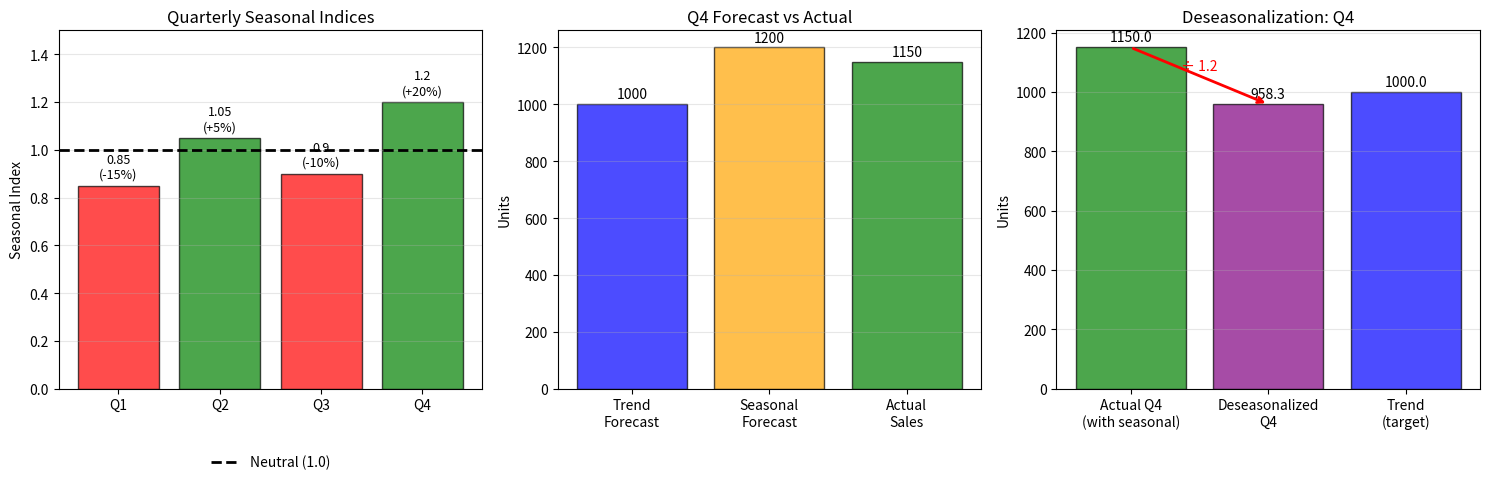

The script that saved this image: (Note: this script raises an exception after producing the figure.)
"""
TSA_ch0_ex3_seasonal
====================
Seminar Exercise 3: Seasonal Indices

Problem: Verify seasonal indices normalization, calculate seasonal forecast,
and deseasonalize actual values
"""

import numpy as np
import matplotlib.pyplot as plt

# Given seasonal indices (multiplicative model)
quarters = ['Q1', 'Q2', 'Q3', 'Q4']
seasonal_indices = np.array([0.85, 1.05, 0.90, 1.20])

# Given values
trend_forecast_q4 = 1000  # Trend forecast for Q4
actual_q4_sales = 1150    # Actual Q4 sales

print("=" * 60)
print("SEASONAL INDICES - Step by Step Solution")
print("=" * 60)

# Part a: Verify normalization
print("\na) Verify Seasonal Indices are Properly Normalized")
print("-" * 60)
print("For multiplicative model with m periods:")
print("  - Sum of indices should equal m")
print("  - Or average should equal 1")
print()
print("Given indices:")
for q, idx in zip(quarters, seasonal_indices):
    print(f"  S_{q} = {idx}")

sum_indices = sum(seasonal_indices)
avg_indices = np.mean(seasonal_indices)

print(f"\nSum of indices = {' + '.join([str(s) for s in seasonal_indices])} = {sum_indices}")
print(f"For m = 4 quarters, sum should = 4")
print(f"Result: {sum_indices} = 4 ✓ CORRECTLY NORMALIZED")
print(f"\nAlternatively: Average = {avg_indices} = 1 ✓")

# Part b: Seasonal forecast
print("\n" + "=" * 60)
print("b) Calculate Seasonally Adjusted Forecast for Q4")
print("-" * 60)
print("Multiplicative model: X̂_t = T_t × S_t")
print()
print(f"Given: Trend forecast T_Q4 = {trend_forecast_q4}")
print(f"       Seasonal index S_Q4 = {seasonal_indices[3]}")
print()
print(f"Seasonal forecast:")
print(f"  X̂_Q4 = T_Q4 × S_Q4")
print(f"  X̂_Q4 = {trend_forecast_q4} × {seasonal_indices[3]}")

seasonal_forecast_q4 = trend_forecast_q4 * seasonal_indices[3]
print(f"  X̂_Q4 = {seasonal_forecast_q4:.0f} units")

print("\nInterpretation:")
print(f"  Q4 has a seasonal index of {seasonal_indices[3]}, meaning")
print(f"  Q4 sales are typically {(seasonal_indices[3]-1)*100:.0f}% ABOVE the trend level.")
print(f"  So if trend is {trend_forecast_q4}, seasonal forecast is {seasonal_forecast_q4:.0f}.")

# Part c: Deseasonalize
print("\n" + "=" * 60)
print("c) Calculate Deseasonalized Value for Q4")
print("-" * 60)
print("To deseasonalize (remove seasonal effect):")
print("  X_deseasonalized = X_actual / S_t")
print()
print(f"Given: Actual Q4 sales = {actual_q4_sales}")
print(f"       Seasonal index S_Q4 = {seasonal_indices[3]}")
print()
print(f"Deseasonalized value:")
print(f"  X_deseas = X_actual / S_Q4")
print(f"  X_deseas = {actual_q4_sales} / {seasonal_indices[3]}")

deseasonalized_q4 = actual_q4_sales / seasonal_indices[3]
print(f"  X_deseas = {deseasonalized_q4:.2f} units")

print("\nInterpretation:")
print(f"  Actual Q4 sales: {actual_q4_sales} units")
print(f"  After removing the seasonal boost ({(seasonal_indices[3]-1)*100:.0f}%): {deseasonalized_q4:.2f} units")
print(f"  Trend forecast was: {trend_forecast_q4} units")
print(f"  Difference: {deseasonalized_q4:.2f} - {trend_forecast_q4} = {deseasonalized_q4 - trend_forecast_q4:.2f} units")
print(f"  → Underlying performance was {abs(deseasonalized_q4 - trend_forecast_q4):.2f} units BELOW trend")
print(f"  → Despite the seasonal boost, actual performance was slightly weak")

# Visualization
fig, axes = plt.subplots(1, 3, figsize=(15, 5))

# Left: Seasonal indices
ax1 = axes[0]
colors = ['red' if s < 1 else 'green' for s in seasonal_indices]
bars = ax1.bar(quarters, seasonal_indices, color=colors, alpha=0.7, edgecolor='black')
ax1.axhline(y=1, color='black', linestyle='--', linewidth=2, label='Neutral (1.0)')
ax1.set_ylabel('Seasonal Index')
ax1.set_title('Quarterly Seasonal Indices')
ax1.legend(loc='upper center', bbox_to_anchor=(0.5, -0.15), frameon=False)
ax1.grid(True, alpha=0.3, axis='y')
ax1.set_ylim(0, 1.5)

# Add labels
for bar, val in zip(bars, seasonal_indices):
    pct = (val - 1) * 100
    label = f'{val}\n({pct:+.0f}%)'
    ax1.text(bar.get_x() + bar.get_width()/2, bar.get_height() + 0.02,
             label, ha='center', va='bottom', fontsize=9)

# Middle: Q4 comparison
ax2 = axes[1]
categories = ['Trend\nForecast', 'Seasonal\nForecast', 'Actual\nSales']
values = [trend_forecast_q4, seasonal_forecast_q4, actual_q4_sales]
colors = ['blue', 'orange', 'green']
bars = ax2.bar(categories, values, color=colors, alpha=0.7, edgecolor='black')
ax2.set_ylabel('Units')
ax2.set_title('Q4 Forecast vs Actual')
ax2.grid(True, alpha=0.3, axis='y')

for bar, val in zip(bars, values):
    ax2.text(bar.get_x() + bar.get_width()/2, bar.get_height() + 10,
             f'{val:.0f}', ha='center', va='bottom', fontsize=10)

# Right: Deseasonalization
ax3 = axes[2]
categories = ['Actual Q4\n(with seasonal)', 'Deseasonalized\nQ4', 'Trend\n(target)']
values = [actual_q4_sales, deseasonalized_q4, trend_forecast_q4]
colors = ['green', 'purple', 'blue']
bars = ax3.bar(categories, values, color=colors, alpha=0.7, edgecolor='black')
ax3.set_ylabel('Units')
ax3.set_title('Deseasonalization: Q4')
ax3.grid(True, alpha=0.3, axis='y')

for bar, val in zip(bars, values):
    ax3.text(bar.get_x() + bar.get_width()/2, bar.get_height() + 10,
             f'{val:.1f}', ha='center', va='bottom', fontsize=10)

# Add arrow showing deseasonalization
ax3.annotate('', xy=(1, deseasonalized_q4), xytext=(0, actual_q4_sales),
             arrowprops=dict(arrowstyle='->', color='red', lw=2))
ax3.text(0.5, (actual_q4_sales + deseasonalized_q4)/2 + 20, f'÷ {seasonal_indices[3]}',
         ha='center', fontsize=10, color='red')

plt.tight_layout()
plt.savefig('../../charts/ch0_seminar_ex3_seasonal.png', dpi=150, bbox_inches='tight')
plt.show()

print("\n" + "=" * 60)
print("FINAL ANSWERS:")
print("=" * 60)
print(f"a) Sum of indices = {sum_indices} = 4 ✓ Properly normalized")
print(f"b) Seasonally adjusted Q4 forecast = {seasonal_forecast_q4:.0f} units")
print(f"c) Deseasonalized Q4 value = {deseasonalized_q4:.2f} units")
print(f"   (Below trend of {trend_forecast_q4}, indicating weak underlying performance)")
